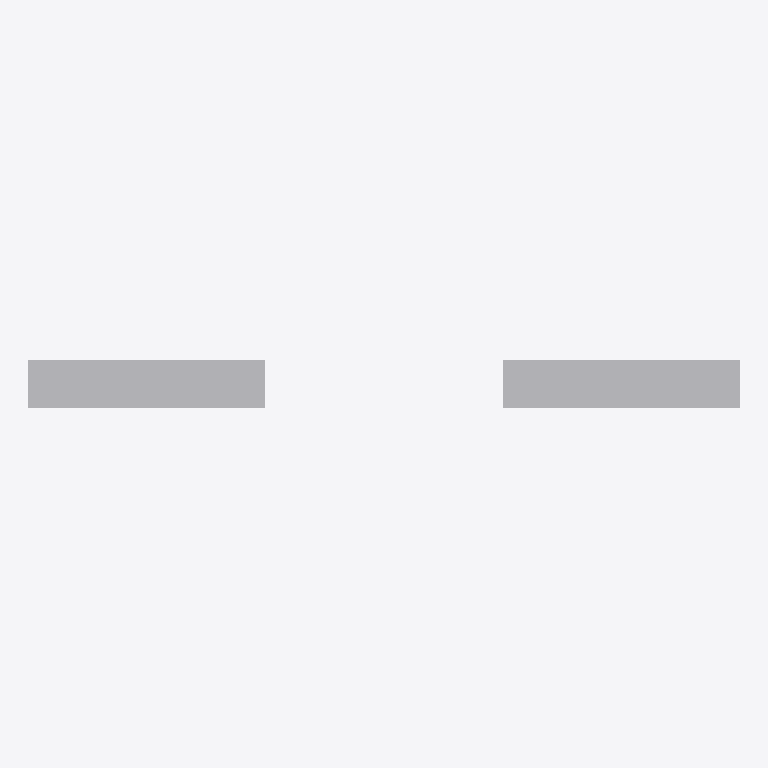
Plan cut of the same IFC building model at storey 'begane grond ' (level 0.00 m, cut at 1.40 m), seen from above with north up, elements coloured by IFC class (only those large enough to see are counted): 2 other elements (light grey). Cut surfaces are drawn darker.
Extent 3.0 m × 0.2 m × 3.0 m (x, y, z). Storeys (3): begane grond  at 0.00 m; 1e verdieping at 3.50 m; Dak at 10.50 m. Elements (6): 6 IfcPipeSegment.

HEADER;
FILE_DESCRIPTION(('ViewDefinition [CoordinationView]'),'2;1');
FILE_NAME('','2026-11-18T16:18:31',(''),(''),'IfcOpenShell 0.9.0post1+b5e509b','IfcOpenShell 0.9.0post1+b5e509b','');
FILE_SCHEMA(('IFC4'));
ENDSEC;
DATA;
#1=IFCPROJECT('0s1N_8s6T3k9QTU1azLKfx',$,'Project A_mep',$,$,$,$,(#10),#5);
#12=IFCSITE('1wdBAFbzj50eE4EVBbRnUq',$,'Gasfabriek',$,$,#20,$,$,$,$,$,$,$,$);
#13=IFCBUILDING('2eGDlUv0DAZggVrdEs3IBT',$,'Gebouw A',$,$,#25,$,$,$,$,$,$);
#26=IFCBUILDINGSTOREY('1EuJKcVIHCKQfnkWbUDcr_',$,'begane grond ',$,$,#32,$,$,$,0.0);
#78=IFCBUILDINGSTOREY('0ylPXY1pn6O98hQRXdR8zR',$,'1e verdieping',$,$,#83,$,$,$,3.5);
#129=IFCBUILDINGSTOREY('12fC78jWb3XBeHD1hjqDcj',$,'Dak',$,$,#134,$,$,$,10.5);
#56=IFCPIPESEGMENT('0R_7wgqkHESAX9AMBmskdl',$,'PipeSegment begane grond -1',$,$,#77,#72,$,$);
#84=IFCPIPESEGMENT('3oEfbklETEdgdrgyJ2SUZR',$,'PipeSegment 1e verdieping-0',$,$,#106,#100,$,$);
ENDSEC;
